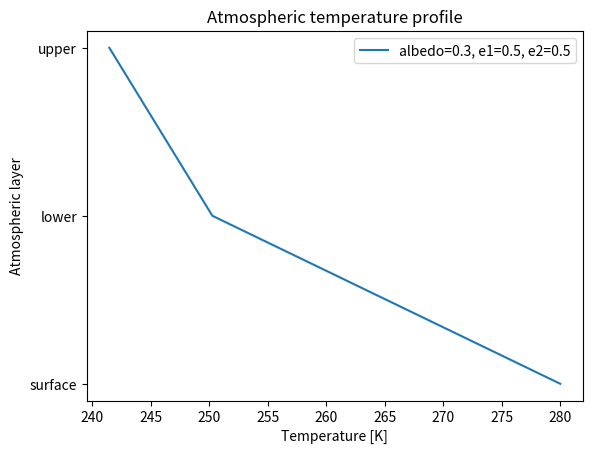

The script that saved this image:
# import libraries
import numpy as np
import matplotlib.pyplot as plt

def planetary_energy_budget(solar=1366.0, albedo=0.3, eps1=0.5, eps2=0.5, Hs=50.0, HL=50.0):
    # solar   Solar constant at top of atmosphere (W/m^2)
    # albedo  Shortwave albedo of planet ()
    # eps1    Emissivity of lower atmosphere ()
    # eps2    Emissivity of upper atmosphere ()
    # Hs      Convective heat flux from surface to lower atmosphere (W/m^2)
    # HL      Convective heat flux from lower to upper atmosphere (W/m^2)

    sigma = 5.67e-8  # Stefan-Boltzmann constant (W m^-2 K^-4)

    # Post-albedo solar power to heat the surface
    S = solar / 4 * (1 - albedo)

    # Transfer matrix contains the energy budget coefficients for surface and each layer
    transfer = np.array([[-1., eps1, (1. - eps1) * eps2],
                         [eps1, -2. * eps1, eps1 * eps2],
                         [(1. - eps1) * eps2, eps1 * eps2, -2. * eps2]])

    # Right-hand-side vector in the energy budget equations
    rhs = np.array([(Hs - S) / sigma, (HL - Hs) / sigma, -HL / sigma])

    # Solve planetary energy budget
    # by inverting transfer matrix and multiplying by vector from right-hand-side
    temps4 = np.linalg.solve(transfer, rhs)

    # Extract temperatures by taking the fourth root of each element of the solution vector
    Ts = temps4[0] ** 0.25
    T1 = temps4[1] ** 0.25
    T2 = temps4[2] ** 0.25

    # Compute outgoing longwave radiation (OLR) at top of atmosphere (TOA)
    olr = sigma * (Ts ** 4 * (1 - eps1) * (1 - eps2) + eps1 * T1 ** 4 * (1 - eps2) + eps2 * T2 ** 4)

    # Return all the needed information to the calling function
    return {
        'Tsfc': Ts,
        'Tlower': T1,
        'Tupper': T2,
        'outgoing_longwave': olr,
        'solar': solar,
        'albedo': albedo,
        'solar_absorbed': S,
        'emissivity_lower': eps1,
        'emissivity_upper': eps2,
        'convec_surface': Hs,
        'convec_lower': HL,
        'emission_surface': sigma * Ts ** 4,
        'emission_lower': eps1 * sigma * T1 ** 4,
        'emission_upper': eps2 * sigma * T2 ** 4
    }

# Example usage:
result = planetary_energy_budget()
result

# define y axis: atmospheric layers
atm_levels = ["surface", "lower", "upper"]
# extract temperature data from results for each layer into a list
atm_temp = [result['Tsfc'], result['Tlower'], result['Tupper']]

# create informative label from the information saved in the dictionary
# check out formatted strings: https://www.w3schools.com/python/python_string_formatting.asp
lbl = f"albedo={result['albedo']}, e1={result['emissivity_lower']}, e2={result['emissivity_upper']}"
lbl

# plot
plt.ylabel('Atmospheric layer')
plt.xlabel('Temperature [K]')
plt.title('Atmospheric temperature profile')

plt.plot(atm_temp, atm_levels,label = lbl)

plt.legend()
